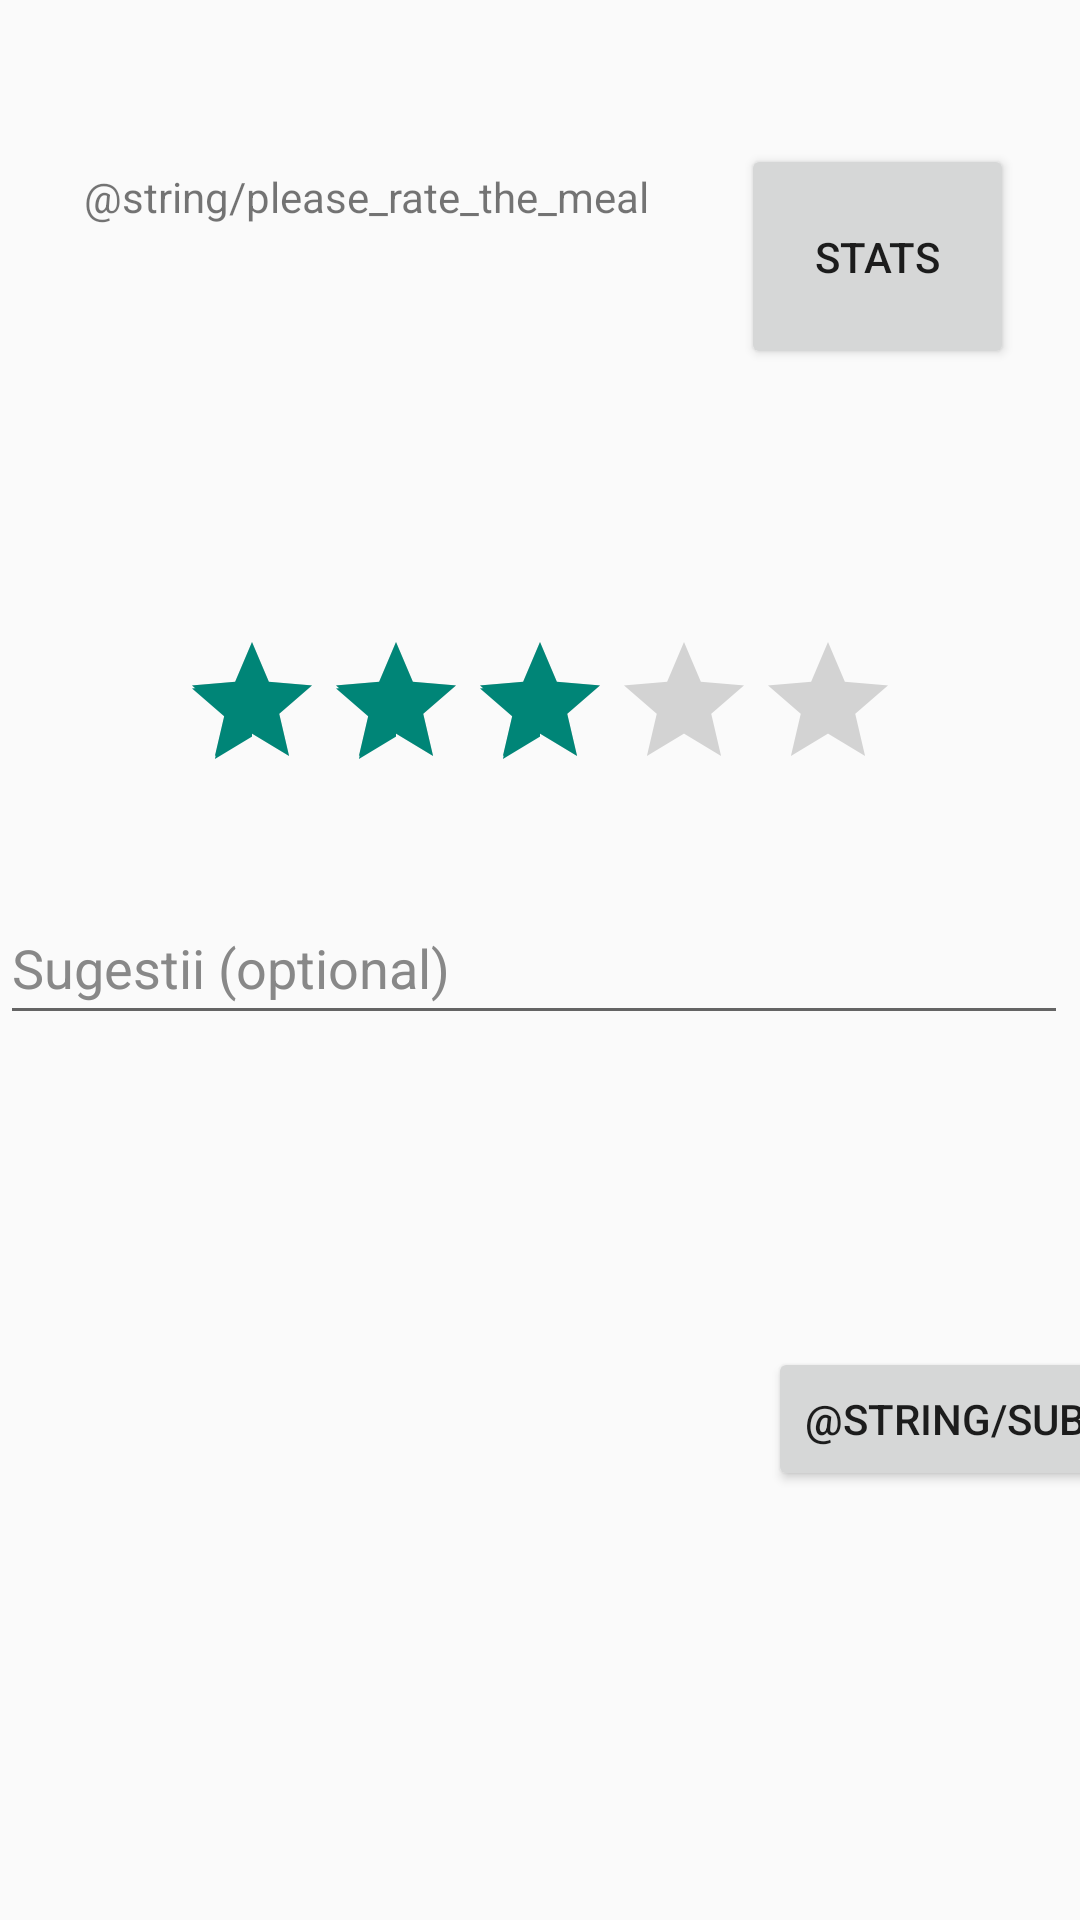

Reconstruct the res/layout file that produces this screen, plus the resources it refers to.
<!-- AndroidManifest.xml: activity theme Theme.RatingMeals -->
<!-- res/layout/activity_rating.xml -->
<?xml version="1.0" encoding="utf-8"?>
<androidx.constraintlayout.widget.ConstraintLayout xmlns:android="http://schemas.android.com/apk/res/android"
    xmlns:app="http://schemas.android.com/apk/res-auto"
    xmlns:tools="http://schemas.android.com/tools"
    android:id="@+id/main"
    android:layout_width="match_parent"
    android:layout_height="match_parent"
    tools:context=".RatingActivity">

    <TextView
        android:id="@+id/textView"
        android:layout_width="238dp"
        android:layout_height="34dp"
        android:layout_marginTop="56dp"
        android:text="@string/please_rate_the_meal"
        app:layout_constraintEnd_toEndOf="parent"
        app:layout_constraintHorizontal_bias="0.229"
        app:layout_constraintStart_toStartOf="parent"
        app:layout_constraintTop_toTopOf="parent" />

    <RatingBar
        android:id="@+id/ratingBar"
        android:layout_width="wrap_content"
        android:layout_height="wrap_content"
        android:layout_marginTop="120dp"
        android:numStars="5"
        android:rating="3"
        android:stepSize="1.0"
        app:layout_constraintEnd_toEndOf="parent"
        app:layout_constraintHorizontal_bias="0.5"
        app:layout_constraintStart_toStartOf="parent"
        app:layout_constraintTop_toBottomOf="@+id/textView" />

    <EditText
        android:id="@+id/sugestionText"
        android:layout_width="match_parent"
        android:layout_height="wrap_content"
        android:layout_marginEnd="4dp"
        android:layout_marginBottom="243dp"
        android:autofillHints=""
        android:ems="10"
        android:hint="Sugestii (optional)"
        android:inputType="text"
        android:minHeight="48dp"
        android:textColorHint="#888888"
        app:layout_constraintBottom_toBottomOf="parent"
        app:layout_constraintEnd_toEndOf="parent"
        app:layout_constraintTop_toBottomOf="@+id/ratingBar"
        app:layout_constraintVertical_bias="0.364"
        tools:ignore="HardcodedText,LabelFor,TouchTargetSizeCheck" />

    <Button
        android:id="@+id/submitButton"
        android:layout_width="wrap_content"
        android:layout_height="wrap_content"
        android:layout_marginStart="256dp"
        android:layout_marginTop="104dp"
        android:text="@string/submit"
        app:layout_constraintStart_toStartOf="parent"
        app:layout_constraintTop_toBottomOf="@+id/sugestionText" />

    <Button
        android:id="@+id/statsActivityButton"
        android:layout_width="91dp"
        android:layout_height="75dp"
        android:text="Stats"
        app:layout_constraintBottom_toBottomOf="parent"
        app:layout_constraintEnd_toEndOf="parent"
        app:layout_constraintHorizontal_bias="0.918"
        app:layout_constraintStart_toStartOf="parent"
        app:layout_constraintTop_toTopOf="parent"
        app:layout_constraintVertical_bias="0.085" />
</androidx.constraintlayout.widget.ConstraintLayout>
<!-- resources referenced by this layout -->
<resources>
  <style name="Theme.RatingMeals" parent="Theme.AppCompat.Light.DarkActionBar" />
</resources>
